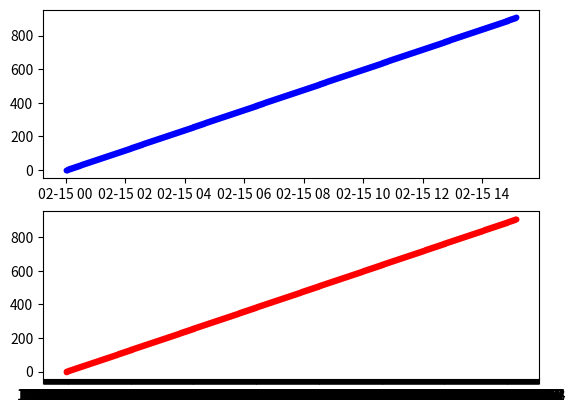

Recreate this plot in Python.
#should not set artificial MAXTICKS limit

import matplotlib as mpl
import matplotlib.pyplot as plt
import datetime

num_list=[]
date_list=[]

#Create List of Datetime Objects to Plot on X Axis
start = datetime.datetime(2017 , 2, 15)
end = datetime.datetime(2017, 2, 15, 15, 10, 0)

step=datetime.timedelta(minutes=1)

while start < end:
    date_list.append(start)
    start+=step

#Create List of Numbers to Plot on Y Axis
num=0
lastnum=len(date_list)

while num < lastnum:
    num_list.append(num)
    num+=1

locator = mpl.dates.MinuteLocator(interval=1)

fig, (ax1,ax2) = plt.subplots(2)

ax1.plot_date(date_list,num_list,'b.')
ax2.plot_date(date_list,num_list,'r.')

plt.gca().xaxis.set_major_locator(locator)

plt.show()
